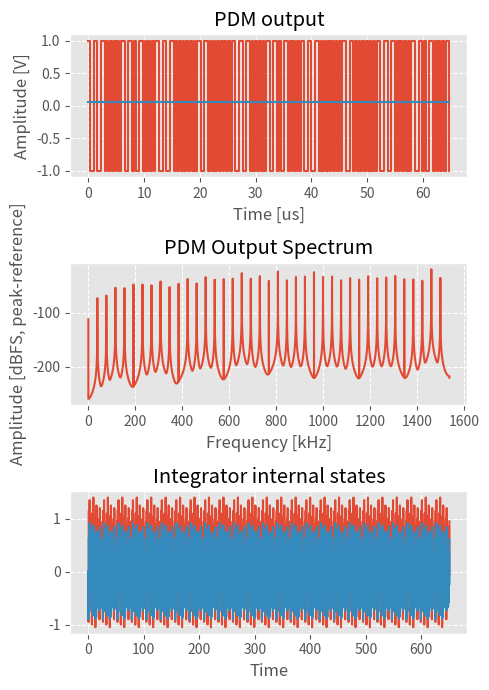
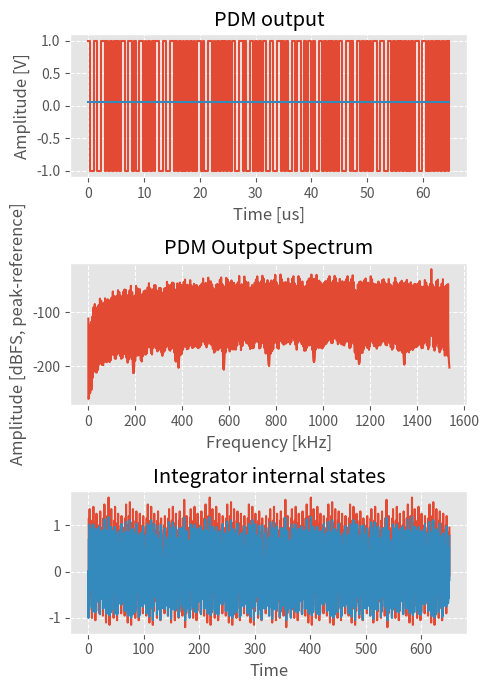
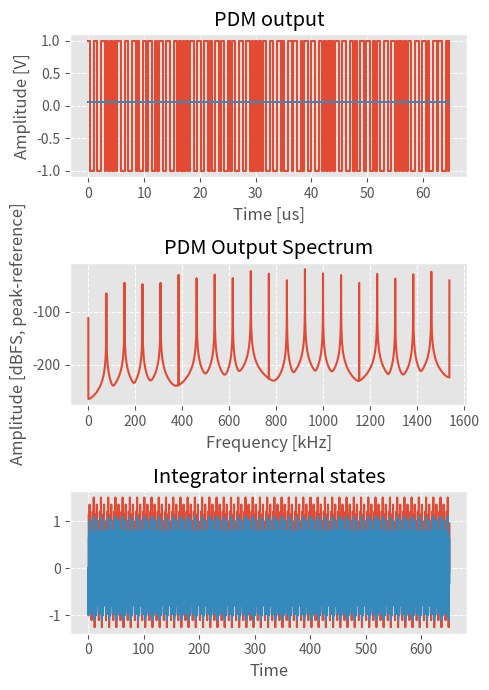
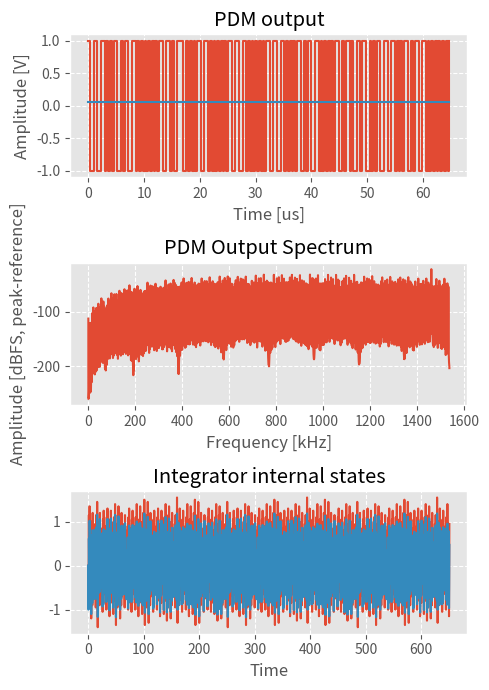
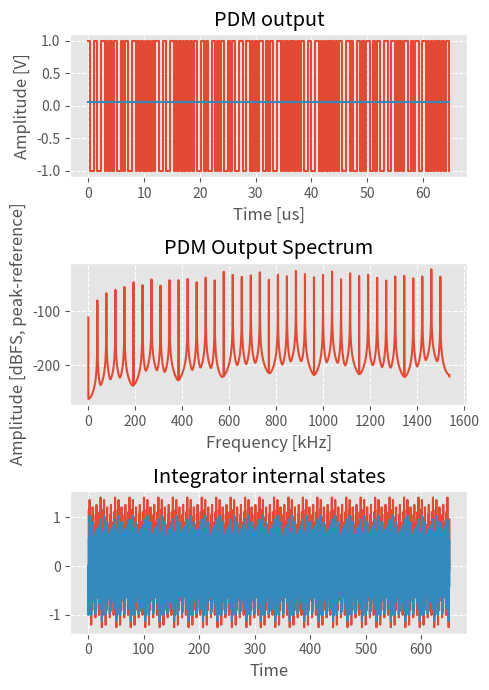

Here is the Python script that generated these plots, in order:
import numpy as np
import matplotlib.pyplot as plt
import csv
import sys
plt.style.use('ggplot')
from matplotlib.gridspec import GridSpec, GridSpecFromSubplotSpec
from scipy.signal import welch, find_peaks
from scipy.ndimage import median_filter

# ===================
# Parameters
# ===================
fs = 3.072e6
fin = 1e3
amplitude = 0.05
N = 262144

# ===================
# Loop parameter
# ===================
#A = 0.375
#B = 1.0

# ===================
# Input signal
# ===================
n = np.arange(N)
t = n/fs

#u = amplitude * np.sin(2*np.pi*fin*t)
u = np.ones(len(n))*amplitude

# ===================
# Dither random gen
# ===================
rng = np.random.default_rng(1234)
#sigma = 0.01
#dither = rng.normal(
#    loc=0.0,
#    scale = sigma,
#    size = N
#)


# ===================
# Second-order 1-bit delta-sigma modulator
# ===================
def dsm_sim(sigma, A, B):
    dither = rng.normal(
        loc=0.0,
        scale = sigma,
        size = N
    )

    x1 = np.zeros(N + 1)
    x2 = np.zeros(N + 1)
    y = np.zeros(N)

    for i in range(N):
        # 1-bit quantizer
        y[i] = 1.0 if x2[i] + dither[i] >= 0 else -1.0

        # First integrator
        x1[i + 1] = x1[i] + u[i] - y[i]

        # Second-integrator
        x2[i + 1] = x2[i] + A*x1[i] - B*y[i]

    return x1, x2, y

# ===================
# PSD calculation
# ===================
def calculated_PSD(y):
    f, psd = welch(
        y,
        fs = fs,
        window = "hann",
        nperseg = 65536,
        noverlap = 32768,
        detrend = "constant",
        scaling = "density"
    )

    psd_db = 10 * np.log10(
        np.maximum(psd/0.5, 1e-30)
    )

    return f, psd_db

def calculate_inband_noise(y, bandwidth):
    y = np.asarray(y, dtype=float)
    Num = len(y)

    y_ac = y - np.mean(y)

    Y = np.fft.rfft(y_ac)
    f = np.fft.rfftfreq(N, d=1/fs)

    # One-sided power spectrum
    power = np.abs(Y)**2 / N**2

    if N % 2 == 0:
        power[1:-1] *= 2
    else:
        power[1:] *= 2

    band = (f > 0) & (f <= bandwidth)
    noise_power = np.sum(power[band])

    noise_dbfs = 10 * np.log10(
        max(noise_power, 1e-30) / 0.5
    )

    return noise_power, noise_dbfs

def calculate_tone_power(
    y,
    search_range = (11000, 13000),
    nperseg = 65536
):
    f, psd = welch(
        y,
        fs = fs,
        window = "hann",
        nperseg = nperseg,
        noverlap = nperseg/2,
        detrend = "constant",
        scaling = "density"
    )

    df = f[1] - f[0]
    search = (
        (f >= search_range[0]) &
        (f <= search_range[1]))

    idx = np.flatnonzero(search)
    peak_idx = idx[np.argmax(psd[idx])]
    peak_freq = f[peak_idx]

    noise_region = (
        (np.abs(f - peak_freq) >= 400) &
        (np.abs(f - peak_freq) <= 1500)
    )

    noise_floor = np.median(psd[noise_region])

    prominence_db = 10 * np.log10(
        max(psd[peak_idx] / noise_floor, 1e-30)
    )
    
    lo = max(1, peak_idx - 3)
    hi = min(len(psd), peak_idx + 4)

    peak_power = np.sum(psd[lo:hi]) * df

    background_power = (hi - lo) * noise_floor * df

    tone_power = max(
        peak_power - background_power,
        0.0
    )

    tone_dbfs = 10 * np.log10(
        max(tone_power, 1e-30) / 0.5
    )

    return {
        "frequency": peak_freq,
        "tone_power": tone_power,
        "tone_dbfs": tone_dbfs,
        "prominence_db": prominence_db,
        "bin_width": df
    }

# ===================
# DSM simulation
# ===================

def dsm_simulation(A, B):
    x1, x2, y = dsm_sim(0.00, A, B)
    p0, db0 = calculate_inband_noise(y, 20e3)
    result = calculate_tone_power(y)
    print("====================")
    print("A: {0:f}".format(A))
    print("B: {0:f}".format(B))
    #print("NTF: {0:f}".format(
    print("Inband noise without Dither: {0:f}".format(db0))
    print("Tone Frequency: {0:f}".format(result["frequency"]))
    print("Tone power: {0:f}".format(result["tone_power"]))
    print("Tone level: {0:f}".format(result["tone_dbfs"]))
    print("Peak prominence: {0:f}".format(result["prominence_db"]))
    dc_output = np.mean(y)
    print("DC (mean): {0:f}".format(dc_output))
    print()
    fig = plt.figure(figsize=(5,7))
    gs_master = GridSpec(nrows=3, ncols=1, height_ratios=[1,1,1])
    gs_1 = GridSpecFromSubplotSpec(nrows=1, ncols=1, subplot_spec=gs_master[0, 0])
    gs_2 = GridSpecFromSubplotSpec(nrows=2, ncols=1, subplot_spec=gs_master[1, 0])
    gs_3 = GridSpecFromSubplotSpec(nrows=3, ncols=1, subplot_spec=gs_master[2, 0])
    ax1 = fig.add_subplot(gs_1[:,:])
    ax2 = fig.add_subplot(gs_2[:,:])
    ax3 = fig.add_subplot(gs_3[:,:])

    M = 200

    ax1.step(t[:M] * 1e6, y[:M], where="post")
    ax1.plot(t[:M] * 1e6, u[:M])
#ax1.set_xlim()
#ax1.set_ylim()
    ax1.grid(ls='--')
    ax1.set_xlabel('Time [us]')
    ax1.set_ylabel('Amplitude [V]')
    ax1.set_title("PDM output")

    freq, psd_db = calculated_PSD(y)

    ax2.plot(freq/1e3, psd_db)
#ax2.set_xlim()
#ax2.set_ylim()
    ax2.grid(ls='--')
    ax2.set_xlabel('Frequency [kHz]')
    ax2.set_ylabel('Amplitude [dBFS, peak-reference]')
    ax2.set_title("PDM Output Spectrum")

    M = 2000

    ax3.plot(t[:M] * 1e6, x1[:M])
    ax3.plot(t[:M] * 1e6, x2[:M])
    ax3.set_xlim()
    ax3.set_ylim()
    ax3.grid(ls='--')
    ax3.set_xlabel('Time')
    ax3.set_title("Integrator internal states")

    fig.tight_layout()
#plt.savefig('.png', format='png', dpi=300, bbox_inches='tight')
    plt.show()

if __name__ == "__main__":
    dsm_simulation(0.3, 0.9)
    dsm_simulation(0.35, 1)
    dsm_simulation(0.4, 1)
    dsm_simulation(0.45, 1)
    dsm_simulation(0.5, 1)
